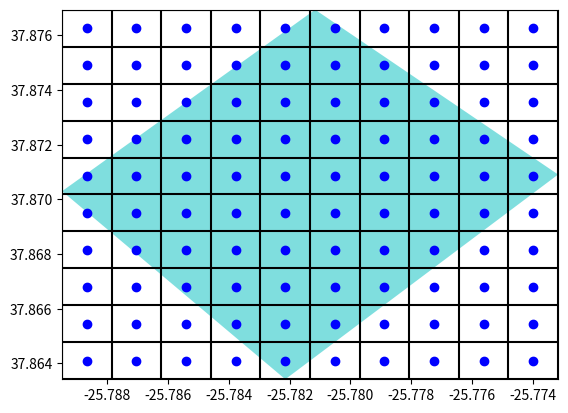

The matplotlib source for this figure:
import numpy as np
import matplotlib.pyplot as plt

# Define the zone coordinates
zone = [(37.87694, -25.78116), (37.87091, -25.77317),
        (37.8703, -25.78948), (37.86342, -25.78214)]

# Rearrange the points to form a rectangle
sorted_zone = sorted(zone, key=lambda x: x[0]) # Sort points by latitude
bottom_points = sorted(sorted_zone[:2], key=lambda x: x[1]) # Sort the bottom two points by longitude
top_points = sorted(sorted_zone[2:], key=lambda x: x[1]) # Sort the top two points by longitude
rectangle_points = bottom_points + top_points[::-1] + [bottom_points[0]] # Create a closed rectangle path

# Find the bounding box (min and max latitudes and longitudes)
min_lat = min([point[0] for point in rectangle_points])
max_lat = max([point[0] for point in rectangle_points])
min_lon = min([point[1] for point in rectangle_points])
max_lon = max([point[1] for point in rectangle_points])

# Define the number of cells you want to divide the area into
n_lat = 10
n_lon = 10

# Create the grid lines for latitude and longitude
lat_lines = np.linspace(min_lat, max_lat, n_lat + 1)
lon_lines = np.linspace(min_lon, max_lon, n_lon + 1)

# Calculate the midpoints for latitude and longitude
lat_midpoints = (lat_lines[1:] + lat_lines[:-1]) / 2
lon_midpoints = (lon_lines[1:] + lon_lines[:-1]) / 2

# Plot the grid
fig, ax = plt.subplots()
ax.set_xlim(min_lon, max_lon)
ax.set_ylim(min_lat, max_lat)

for lat in lat_lines:
    ax.plot([min_lon, max_lon], [lat, lat], 'k-')

for lon in lon_lines:
    ax.plot([lon, lon], [min_lat, max_lat], 'k-')

# Create a rectangle (polygon) using the rearranged points
rectangle_points_array = np.array(rectangle_points)

ax.fill(rectangle_points_array[:, 1], rectangle_points_array[:, 0], 'c', alpha=0.5)

# Plot the middle point for each cell
for lat in lat_midpoints:
    for lon in lon_midpoints:
        ax.plot(lon, lat, 'bo')

plt.show()
